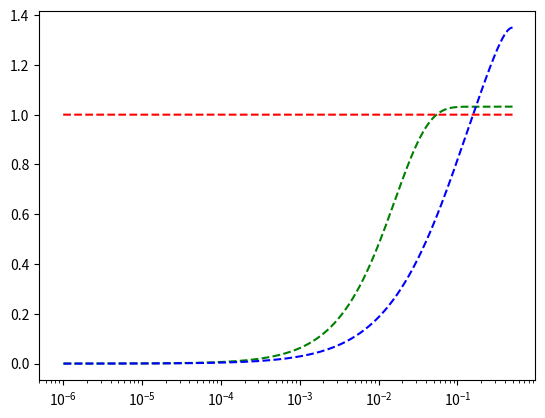

Generate this figure with matplotlib:
import numpy as np
import matplotlib.pyplot as plt
import math

# evenly sampled time at 200ms intervals
d = np.array([1/2**i for i in np.arange(1, 20, 0.01)])
N = 100000000

def P1F(w,d):
    return d ** (w-1)

def P0F(w,d):
    return (1-d)**(w-1)

def PN1F(w,d):
    return 1 - P1F(w,d)

def PN0F(w,d):
    return 1 - P0F(w,d)

def PL(w,d):
    return 1 - P0F(w,d) - P1F(w,d)


w = 32

lessList = [k for k in range(1,math.ceil((math.log((math.floor(N/(w-1))-1),2))/(w-2)) - 1)]
lessEqualList = [k for k in range(1,math.floor((math.log((math.floor(N/(w-1))-1),2))/(w-2)))]
plt.plot(d, (
    3
    + (math.floor(N / (w-1) - 1)) * (PL(w,d) + PN0F(w,d) * P0F(w,d) + PN1F(w,d) * P1F(w,d))
    + sum([(P0F(w,d)**(1+2**(k*(w-2))) + P1F(w,d)**(1+2**(k*(w-2)))) for k in lessEqualList])
    + sum([
        (math.floor(N/(w-1)) - 1 - 2**(k*(w-2))) * (PN0F(w,d) * P0F(w,d)**(1+2**(k*(w-2))) + PN1F(w,d) * P1F(w,d)**(1+2**(k*(w-2))))
        for k in lessList])
    ) * w / N, 'g--')


w=3

lessList = [k for k in range(1,math.ceil((math.log((math.floor(N/(w-1))-1),2))/(w-2)) - 1)]
lessEqualList = [k for k in range(1,math.floor((math.log((math.floor(N/(w-1))-1),2))/(w-2)))]
print(4, sep="\n")
print((math.floor(N / (w-1) - 1)) * (PL(w,d) + PN0F(w,d) * P0F(w,d) + PN1F(w,d) * P1F(w,d)) * w / N)
print(w / N * sum([(P0F(w,d)**(1+2**(k*(w-2))) + P1F(w,d)**(1+2**(k*(w-2)))) for k in lessEqualList]), sep="\n")
print(w / N * sum([(math.floor(N/(w-1)) - 1 - 2**(k*(w-2))) * (PN0F(w,d) * P0F(w,d)**(1+2**(k*(w-2))) + PN1F(w,d) * P1F(w,d)**(1+2**(k*(w-2)))) for k in lessList]), sep="\n")

plt.plot(d, (
    3
    + (math.floor(N / (w-1) - 1)) * (PL(w,d) + PN0F(w,d) * P0F(w,d) + PN1F(w,d) * P1F(w,d))
    + sum([(P0F(w,d)**(1+2**(k*(w-2))) + P1F(w,d)**(1+2**(k*(w-2)))) for k in lessEqualList])
    + sum([
        (math.floor(N/(w-1)) - 1 - 2**(k*(w-2))) * (PN0F(w,d) * P0F(w,d)**(1+2**(k*(w-2))) + PN1F(w,d) * P1F(w,d)**(1+2**(k*(w-2))))
        for k in lessList])
    ) * w / N, 'b--')

plt.plot(d, 1+d-d, 'r--')
plt.xscale('log')
# plt.xscale('logit')
plt.show()
